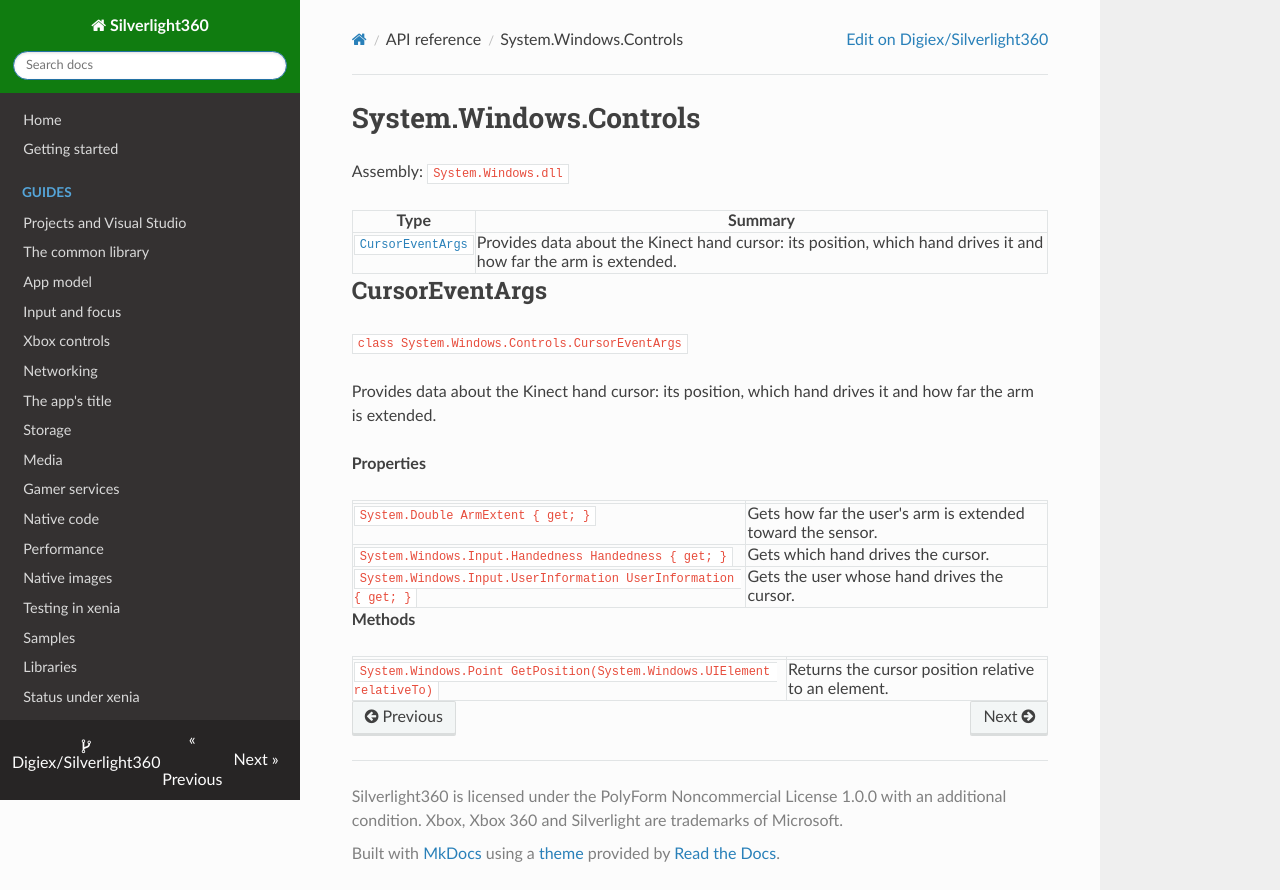

repository: Digiex/Silverlight360 · page: reference/System.Windows.Controls/index.html · generator: mkdocs

# System.Windows.Controls

Assembly: `System.Windows.dll`

| Type | Summary |
|---|---|
| [`CursorEventArgs`](#cursoreventargs) | Provides data about the Kinect hand cursor: its position, which hand drives it and how far the arm is extended. |

## CursorEventArgs

`class System.Windows.Controls.CursorEventArgs`

Provides data about the Kinect hand cursor: its position, which hand drives it and how far the arm is extended.

**Properties**

| | |
|---|---|
| `System.Double ArmExtent { get; }` | Gets how far the user's arm is extended toward the sensor. |
| `System.Windows.Input.Handedness Handedness { get; }` | Gets which hand drives the cursor. |
| `System.Windows.Input.UserInformation UserInformation { get; }` | Gets the user whose hand drives the cursor. |

**Methods**

| | |
|---|---|
| `System.Windows.Point GetPosition(System.Windows.UIElement relativeTo)` | Returns the cursor position relative to an element. |
